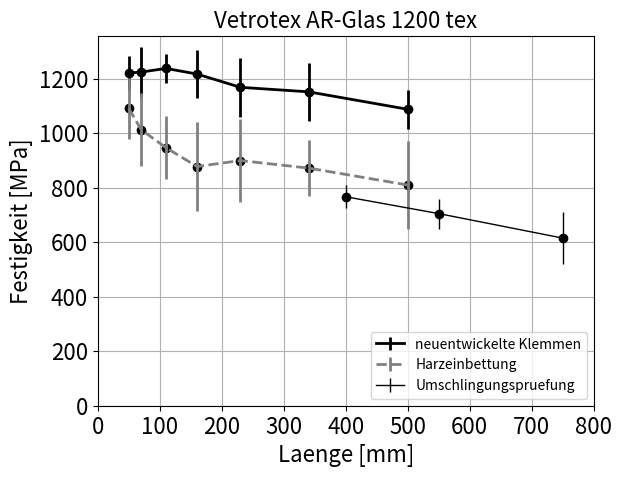

The script that saved this image:
'''
Created on Jan 13, 2012

[redacted]
'''


# lengths
l = [50., 70., 110, 160, 230, 340, 500]

# strength and COV resin blocks
fh = [485.09, 450.50, 421.08, 390.33, 400.07, 387.80, 360.14]
cvh = [10.31, 13.29, 12.30, 18.42, 16.80, 11.80, 19.77 ]

# strength and COV Adapter
fa = [542.90, 544.49, 550.47, 541.30, 519.61, 512.26, 483.74]
cva = [5.05, 7.52, 4.23, 7.23, 9.32, 9.29, 6.56]

# comparison of strength and COV Adapter from coil
fs = [546.53, 571.99, 565.17, 576.55, 554.90, 527.80, 534.35]
cvs = [6.65, 2.96, 3.79, 6.66, 6.25, 12.14, 16.61]

# comparison with former results at 1200 tex glass with adapter - optimized params
lengths = [50., 70, 100, 150, 200, 250, 350, 500]
com_f = [579.36, 570.41, 578.92, 572.17, 580.79, 567.55, 574.63, 550.96]
com_cv = [2.74, 2.78, 4.31, 3.57, 4.47, 4.20, 4.63, 5.32]



from matplotlib import pyplot as plt
import numpy as np

if __name__ == '__main__':
    
    
    harz = True
    adapter = True
    # results from the same coil with adapter - samples taken directly from the coil
    vergleich = False
    # results from former tests with adapter - with optimized params for the material
    vergleich2 = False
    loglog = False
    # if False, stress is plotted
    force = False
    # comparison with capstan grips
    spools = True
    
    if force == False:
        fh = np.array(fh) / 0.445
        fa = np.array(fa) / 0.445
        fs = np.array(fs) / 0.445
        com_f = np.array(com_f) / 0.445
    
    if adapter == True:
        if loglog == True:
            plt.loglog(l, fa, 'ko')
        else:
            plt.plot(l, fa, 'ko')
        plt.errorbar(l, fa, color = 'black', yerr = np.array(fa) / 100. * cva,
                     lw = 2, label = 'neuentwickelte Klemmen')
    
    if harz == True:
        if loglog == True:
            plt.loglog(l, fh, 'ko')
        else:
            plt.plot(l, fh, 'ko')
        plt.errorbar(l, fh, color = 'grey', yerr = np.array(fh) / 100. * cvh,
                     lw = 2, ls = 'dashed', label = 'Harzeinbettung')
    
    if vergleich == True:
        if loglog == True:
            plt.loglog(l, fs, 'ko')
        else:
            plt.plot(l, fs, 'ko')
        plt.errorbar(l, fs, color = 'black', yerr = np.array(fs) / 100. * cvs,
                     lw = 1, ls = '--', label = 'S4U AOP von der Spule [10], 9.1.TT')
    
    if vergleich2 == True:
        if loglog == True:
            plt.loglog(lengths, com_f, 'go')
        else:
            plt.plot(lengths, com_f, 'go')
        plt.errorbar(lengths, com_f, color = 'green', yerr = np.array(com_f) / 100. * com_cv,
                     lw = 1, ls = '--', label = 'S4U AOP von der Spule [20] 2.8. TT')
    
    if spools == True:
        sp_std = np.array([42.3, 55.3, 95.6])
        sp_lengths = np.array([400., 550., 750.])
        sp_strength = np.array([ 766.33, 704.53, 614.67])
        if loglog == True:
            plt.loglog(sp_lengths, sp_strength, 'ko')
        else:
            plt.plot(sp_lengths, sp_strength, 'ko')
        plt.errorbar(sp_lengths, sp_strength, color = 'black', yerr = sp_std,
                     lw = 1, label = 'Umschlingungspruefung')
    
    plt.grid()
    plt.xlim(0, 800)
    plt.ylim(0)
    plt.xticks(fontsize = 16)
    plt.yticks(fontsize = 16)
    plt.legend(loc = 'lower right')
    plt.title('Vetrotex AR-Glas 1200 tex', fontsize = 16)
    plt.xlabel('Laenge [mm]', fontsize = 16)
    if force == True:
        plt.ylabel('force [N]')
    else:
        plt.ylabel('Festigkeit [MPa]', fontsize = 16)
    plt.show()
